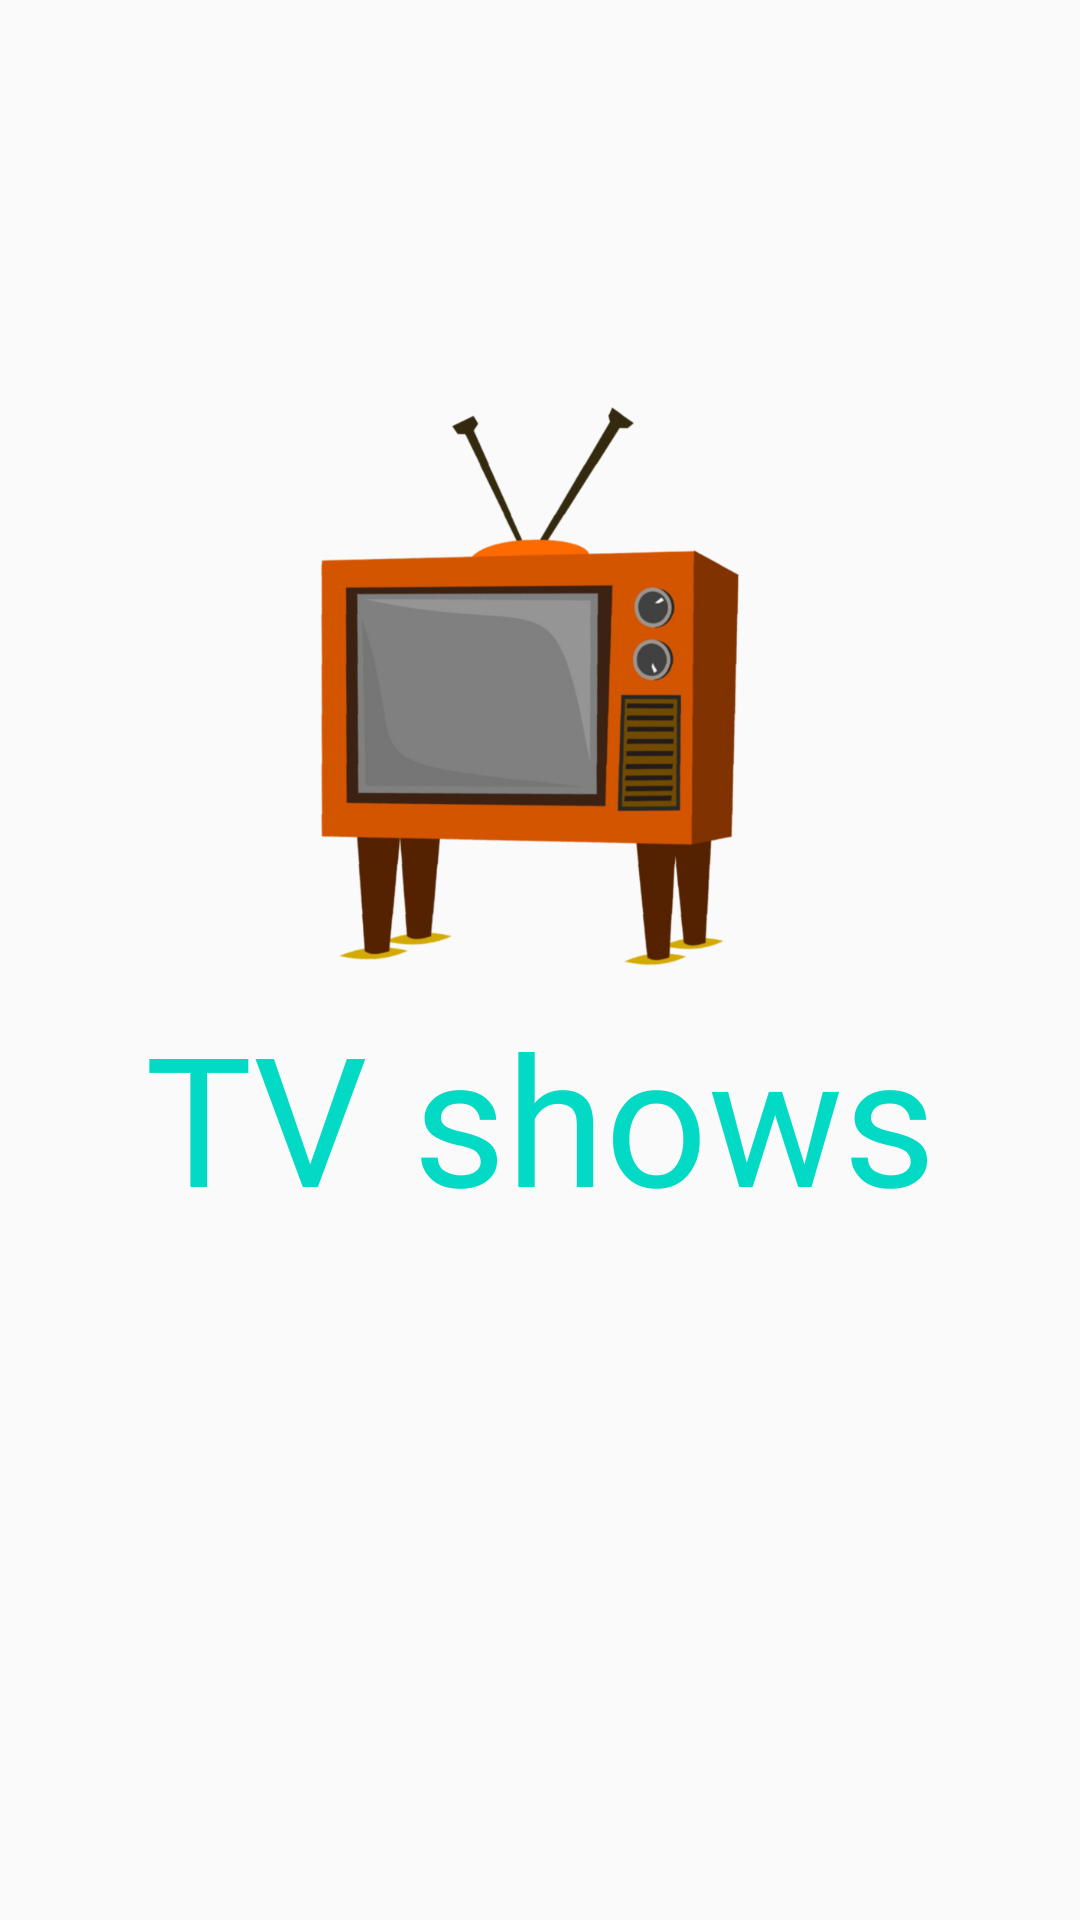

The Android layout XML behind this screen, and the referenced resources:
<!-- AndroidManifest.xml: application theme AppTheme -->
<!-- res/layout/activity_splash.xml -->
<?xml version="1.0" encoding="utf-8"?>
<android.support.constraint.ConstraintLayout xmlns:android="http://schemas.android.com/apk/res/android"
    xmlns:app="http://schemas.android.com/apk/res-auto"
    xmlns:tools="http://schemas.android.com/tools"
    android:layout_width="match_parent"
    android:layout_height="match_parent"
    tools:context=".ui.TvShowListActivity">

    <ImageView
        android:id="@+id/logo"
        android:layout_width="@dimen/splash_logo_width"
        android:layout_height="@dimen/splash_logo_height"
        android:layout_gravity="center"
        android:src="@drawable/tv_vintage"
        app:layout_constraintBottom_toBottomOf="parent"
        app:layout_constraintHorizontal_bias="0.5"
        app:layout_constraintLeft_toLeftOf="parent"
        app:layout_constraintRight_toRightOf="parent"
        app:layout_constraintTop_toTopOf="parent"
        app:layout_constraintVertical_bias="0.3" />


    <TextView
        android:layout_width="0dp"
        android:layout_height="wrap_content"
        android:gravity="center"
        android:text="@string/app_name"
        android:textAppearance="@style/TextUndergroundRegular60.Accent"
        app:layout_constraintBottom_toBottomOf="parent"
        app:layout_constraintHorizontal_bias="0.5"
        app:layout_constraintLeft_toLeftOf="@+id/logo"
        app:layout_constraintRight_toRightOf="@+id/logo"
        app:layout_constraintTop_toBottomOf="@+id/logo"
        app:layout_constraintVertical_bias="0.0" />

</android.support.constraint.ConstraintLayout>
<!-- resources referenced by this layout -->
<resources>
  <dimen name="splash_logo_height">200dp</dimen>
  <dimen name="splash_logo_width">300dp</dimen>
  <!-- drawable tv_vintage: png bitmap (drawable-nodpi, 152994 bytes) -->
  <string name="app_name">TV shows</string>
  <style name="TextUndergroundRegular60.Accent" parent="TextUndergroundRegular60">
          <item name="android:textColor">@color/colorAccent</item>
      </style>
  <style name="AppTheme" parent="Theme.AppCompat.Light.NoActionBar">
          
          <item name="colorPrimary">@color/colorPrimary</item>
          <item name="colorPrimaryDark">@color/colorPrimaryDark</item>
          <item name="colorAccent">@color/colorAccent</item>
      </style>
  <style name="TextUndergroundRegular60" parent="TextUndergroundRegular">
          <item name="android:textSize">@dimen/text_size_60</item>
      </style>
  <style name="TextUndergroundRegular">
          <item name="android:fontFamily">@font/underground_nf_regular</item>
      </style>
  <dimen name="text_size_60">60sp</dimen>
  <!-- not gathered from this repository: default colours our renderer supplied (Android Studio template values) -->
  <color name="colorPrimary">#FF6200EE</color>
  <color name="colorPrimaryDark">#FF3700B3</color>
  <color name="colorAccent">#FF03DAC5</color>
</resources>
